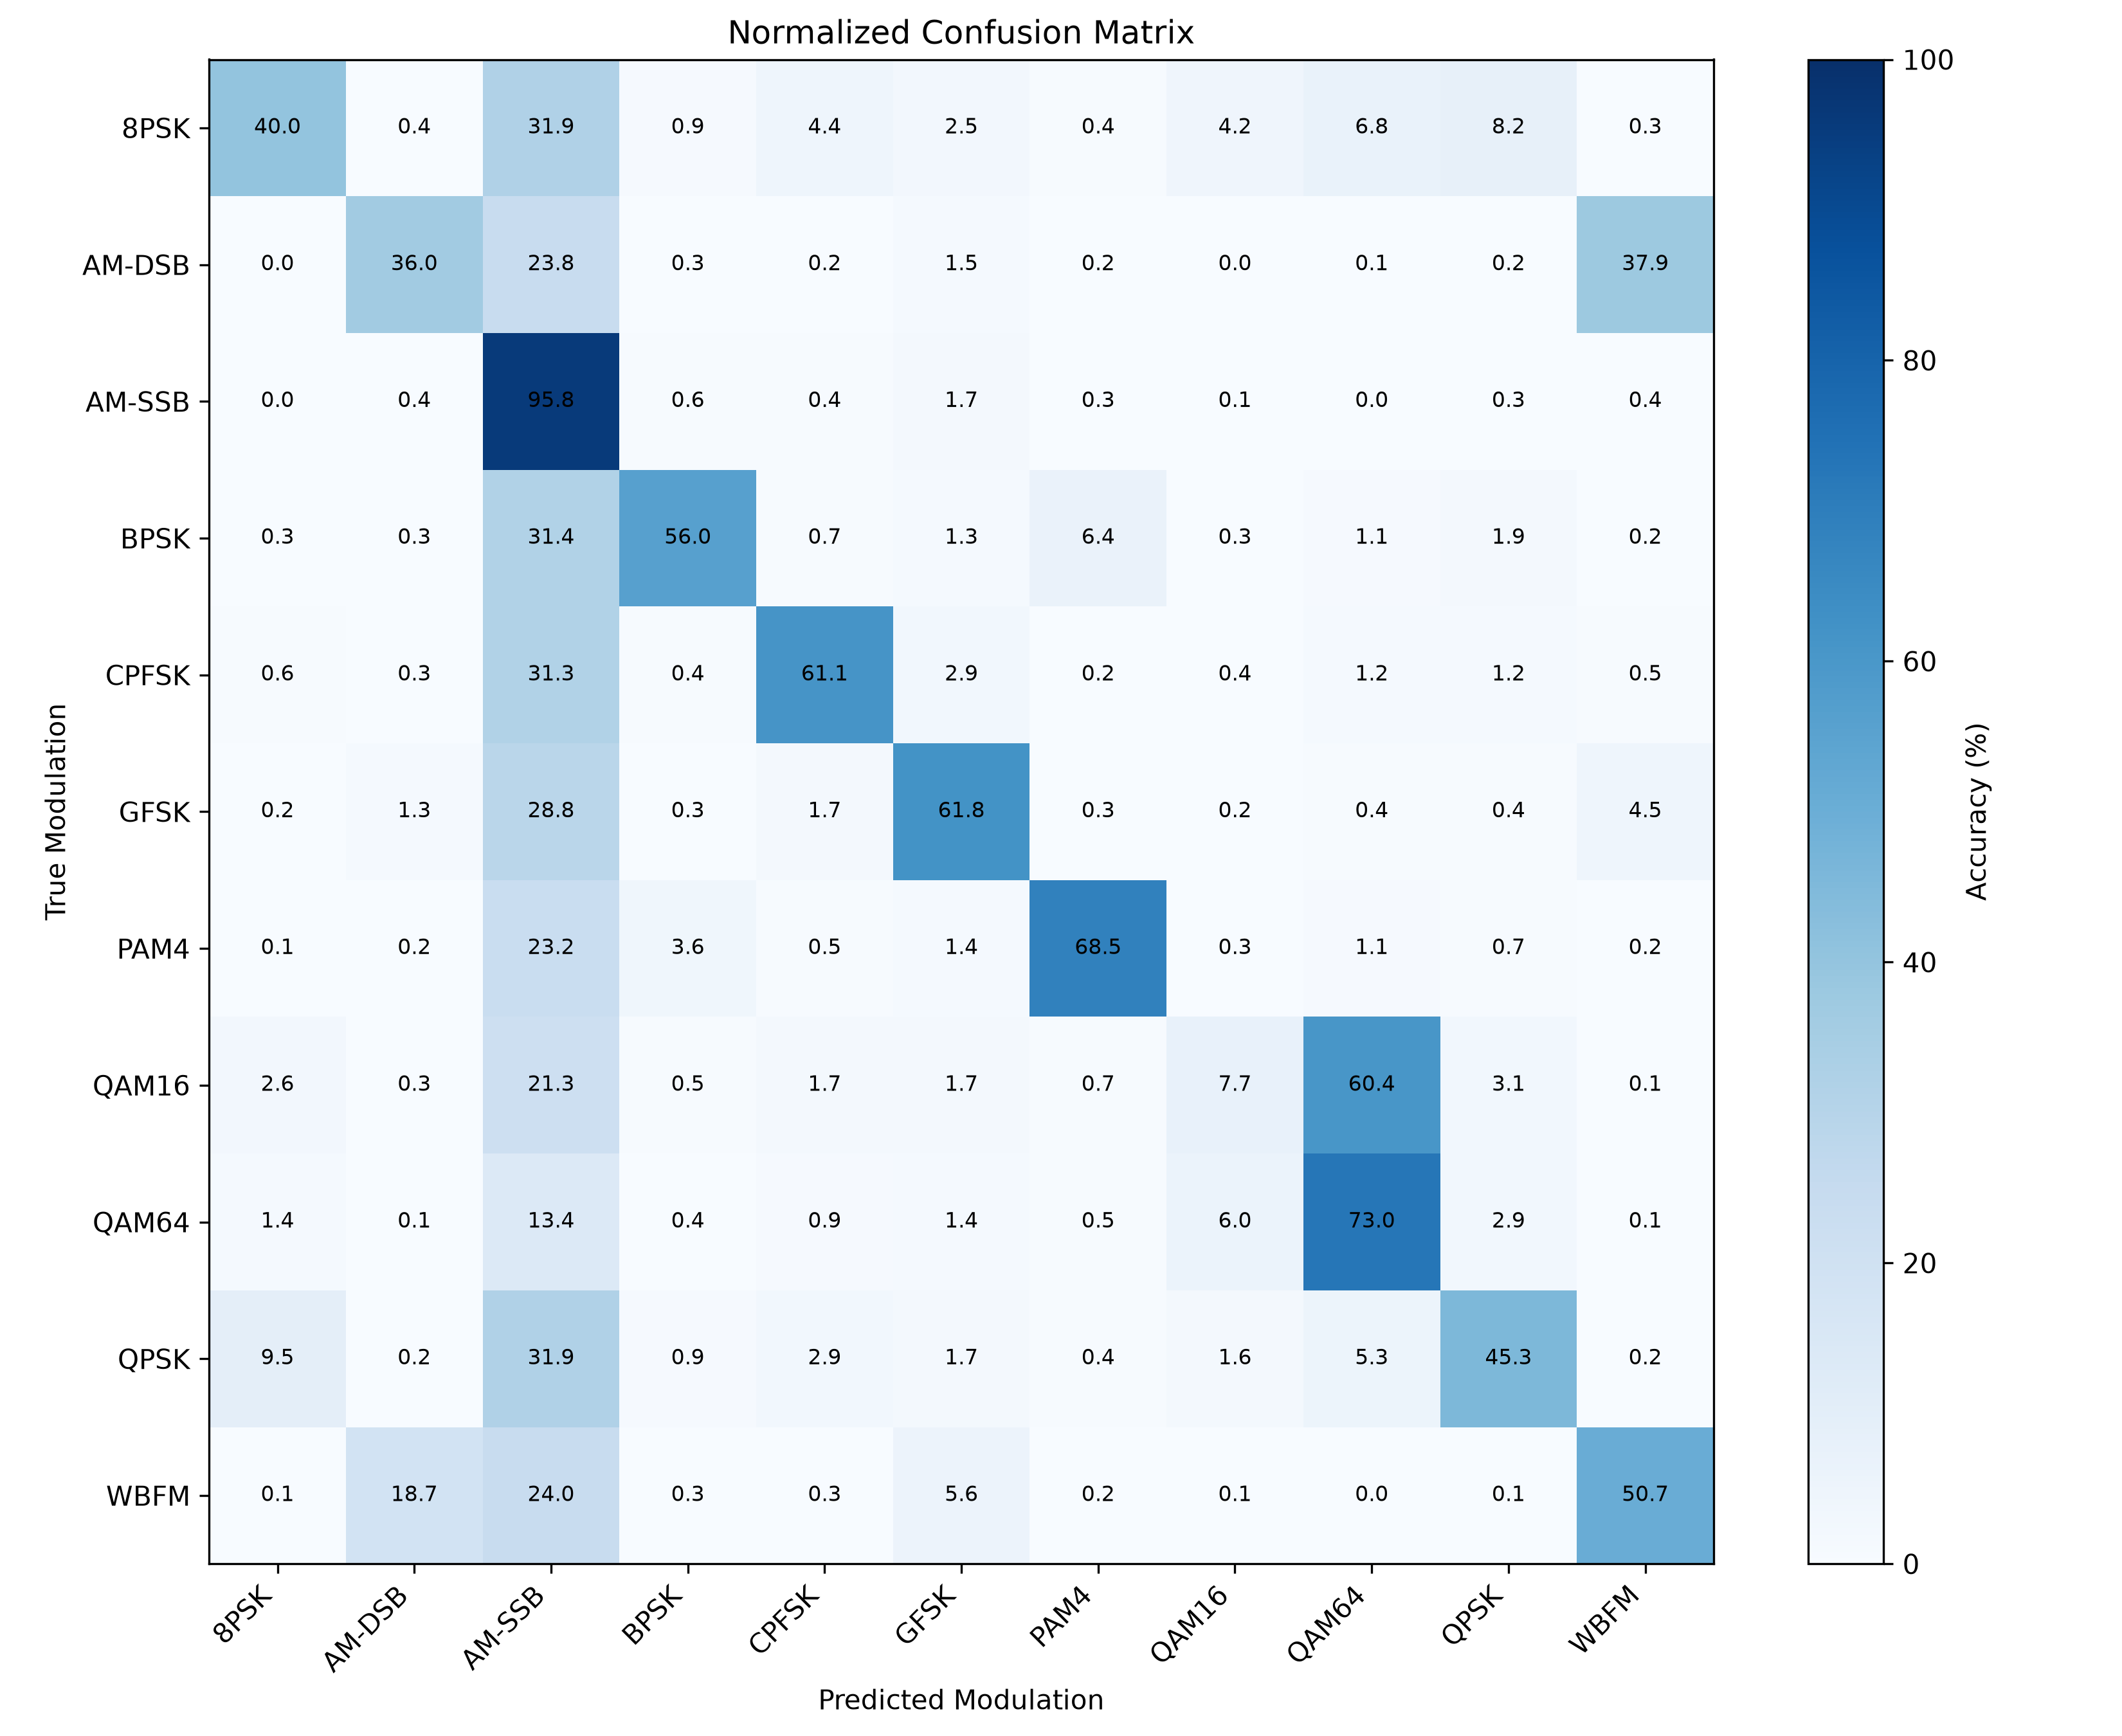

Values plotted in this chart, from the file beside it:
True/Pred, 8PSK, AM-DSB, AM-SSB, BPSK, CPFSK, GFSK, PAM4, QAM16, QAM64, QPSK, WBFM
8PSK, 1586, 14, 1264, 36, 176, 98, 17, 168, 271, 324, 11
AM-DSB, 0, 1414, 936, 10, 7, 58, 6, 1, 3, 6, 1489
AM-SSB, 0, 14, 3789, 24, 17, 69, 11, 3, 1, 11, 15
BPSK, 12, 13, 1284, 2287, 30, 53, 263, 11, 47, 79, 8
CPFSK, 24, 12, 1255, 17, 2448, 115, 7, 15, 47, 47, 20
GFSK, 8, 53, 1157, 14, 69, 2483, 12, 7, 16, 17, 182
PAM4, 3, 10, 938, 144, 20, 58, 2768, 14, 44, 30, 10
QAM16, 106, 11, 865, 21, 69, 67, 27, 312, 2451, 125, 6
QAM64, 57, 2, 536, 14, 36, 56, 18, 240, 2919, 117, 3
QPSK, 377, 8, 1266, 37, 114, 68, 17, 65, 209, 1798, 6
WBFM, 2, 745, 953, 11, 10, 223, 7, 5, 1, 5, 2015
